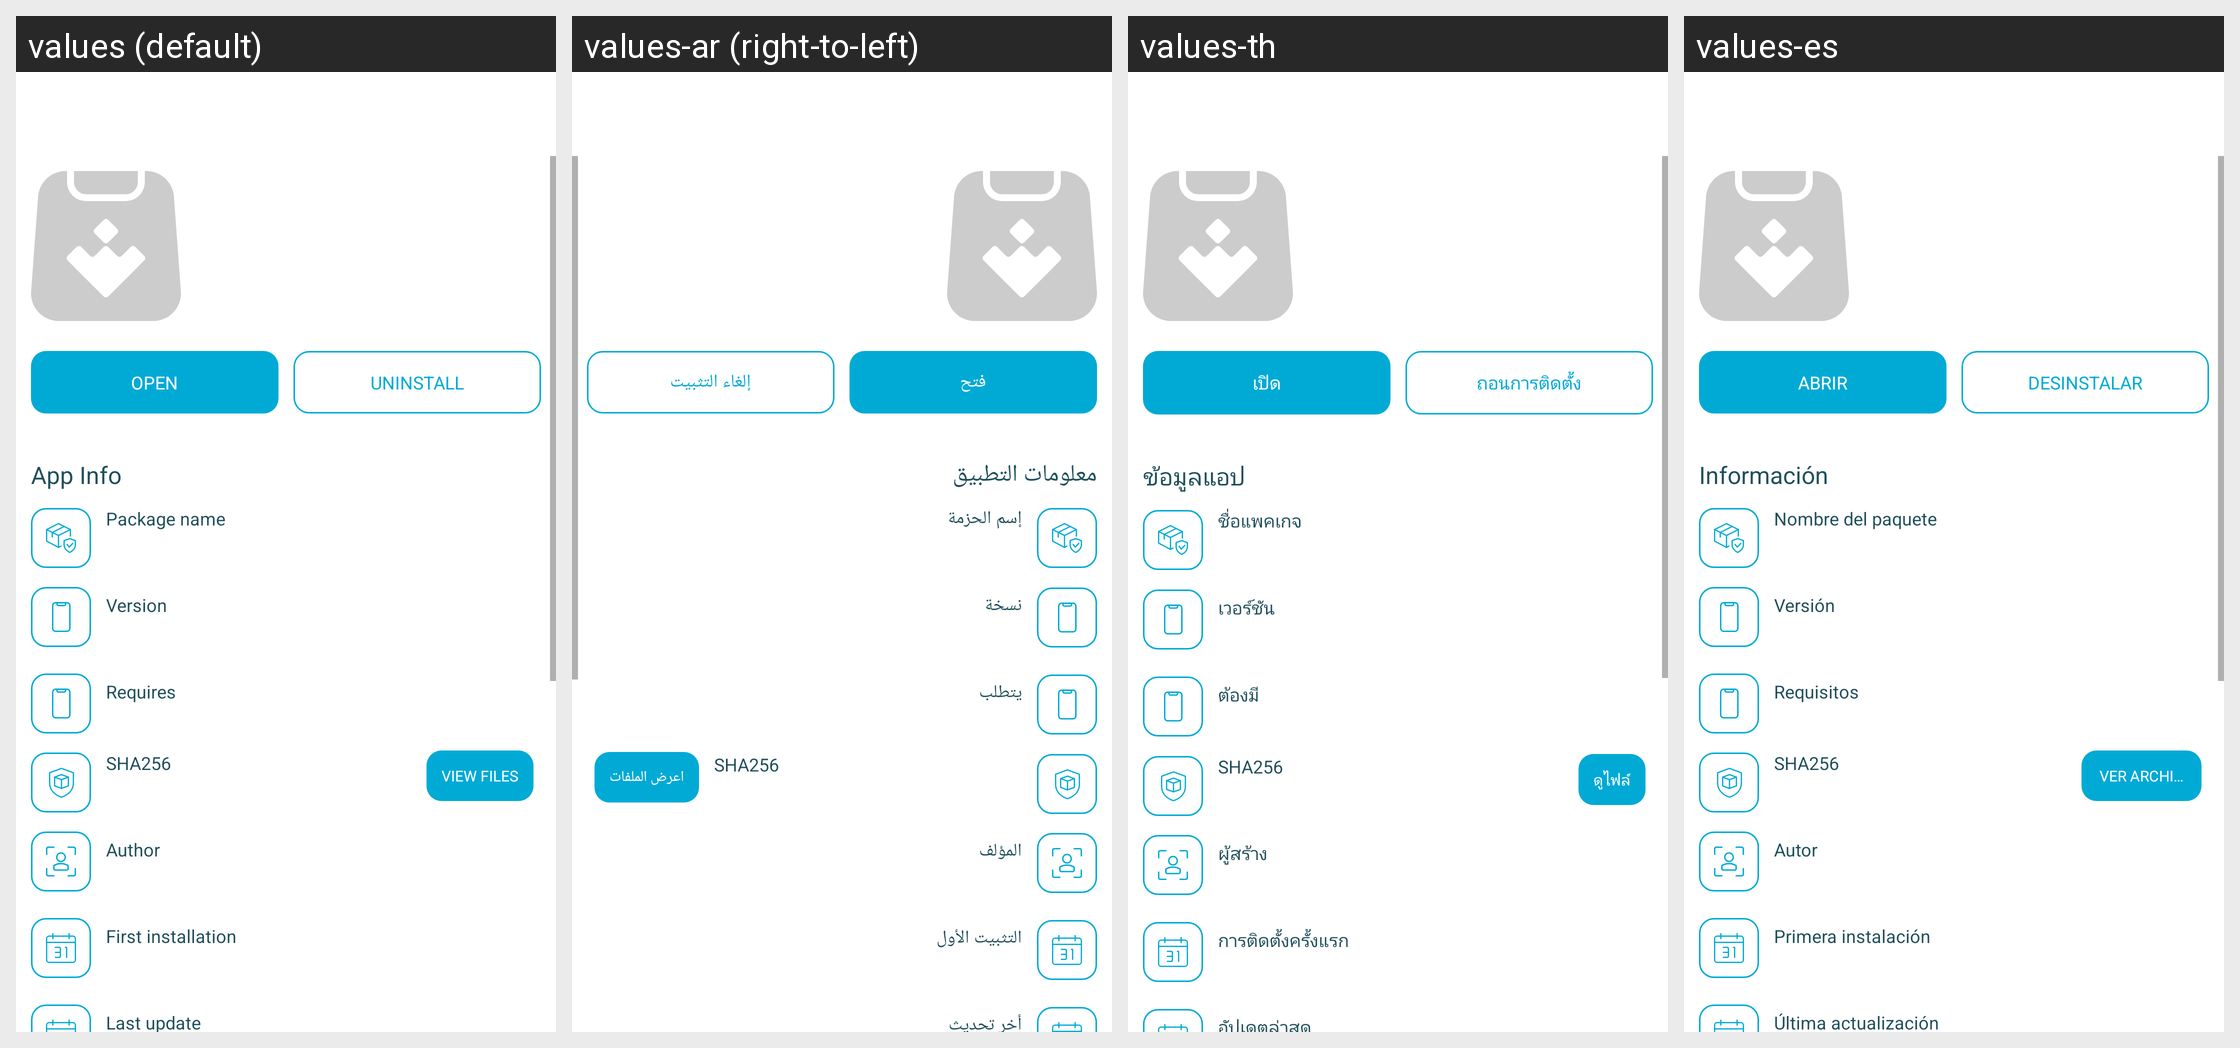

This grid shows one Android layout under several languages. Give, for every string resource on the screen, its name, the default text and each shown locale's text.
Android screen res/layout/app_installed_details_activity.xml rendered under 4 locales, left to right: values (default), values-ar (right-to-left), values-th, values-es. Device: Nexus 5 (rendered at 1080×1920; each locale shown at half size, 540×960, under a caption strip naming it); theme AppThemeBar.
Other locales in the repository, not shown: values-af, values-am, values-as, values-az, values-be, values-bg, values-bn, values-bs, values-ca, values-ca-rES, values-cs, values-cs-rCZ, values-da, values-de, values-de-rDE, values-el, values-el-rGR, values-en, values-en-rCA, values-en-rGB, values-en-rIN, values-en-rXC, values-es-rUS, values-et, values-et-rEE, values-eu, values-fa, values-fi, values-fil, values-fr, values-fr-rCA, values-fr-rFR, values-gl, values-gu, values-hi, values-hi-rIN, values-hr, values-hu, values-hy, values-in, values-in-rID, values-is, values-it, values-it-rIT, values-iw, values-ja, values-ja-rJP, values-ka, values-kk, values-km, values-kn, values-ko, values-ko-rKR, values-ky, values-lo, values-lt, values-lt-rLT, values-lv, values-lv-rLV, values-mk, values-ml, values-mn, values-mr, values-ms, values-ms-rMY, values-mt, values-my, values-nb, values-ne, values-nl, values-nn-rNO, values-or, values-pa, values-pl, values-pl-rPL, values-pt, values-pt-rBR, values-pt-rPT, values-ro, values-ro-rRO, values-ru, values-ru-rRU, values-si, values-sk, values-sk-rSK, values-sl, values-sl-rSI, values-sq, values-sr, values-sv, values-sw, values-ta, values-te, values-tl, values-tr, values-tr-rTR, values-uk, values-ur, values-uz, values-vi, values-zh, values-zh-rCN, values-zh-rHK, values-zh-rTW, values-zu.
Strings drawn on this screen, with the default value and each locale's value (text and hints the layout hard-codes, and strings that could not be matched under every locale, appear in the picture but are not listed):

open
  values: Open
  values-ar: فتح
  values-th: เปิด
  values-es: Abrir

dialogo_app_selected_uninstall
  values: Uninstall
  values-ar: إلغاء التثبيت
  values-th: ถอนการติดตั้ง
  values-es: Desinstalar

action_app_details_settings
  values: App Info
  values-ar: معلومات التطبيق
  values-th: ข้อมูลแอป
  values-es: Información

version_details_packagename_label
  values: Package name
  values-ar: إسم الحزمة
  values-th: ชื่อแพคเกจ
  values-es: Nombre del paquete

more_info_version_label
  values: Version
  values-ar: نسخة
  values-th: เวอร์ชัน
  values-es: Versión

more_info_requires
  values: Requires
  values-ar: يتطلب
  values-th: ต้องมี
  values-es: Requisitos

more_info_label_sha256
  values: SHA256
  values-ar: SHA256  [not translated; the default value is used]
  values-th: SHA256  [not translated; the default value is used]
  values-es: SHA256  [not translated; the default value is used]

view_files
  values: View files
  values-ar: اعرض الملفات
  values-th: ดูไฟล์
  values-es: Ver archivos

more_info_author
  values: Author
  values-ar: المؤلف
  values-th: ผู้สร้าง
  values-es: Autor

app_installed_first_installed
  values: First installation
  values-ar: التثبيت الأول
  values-th: การติดตั้งครั้งแรก
  values-es: Primera instalación
